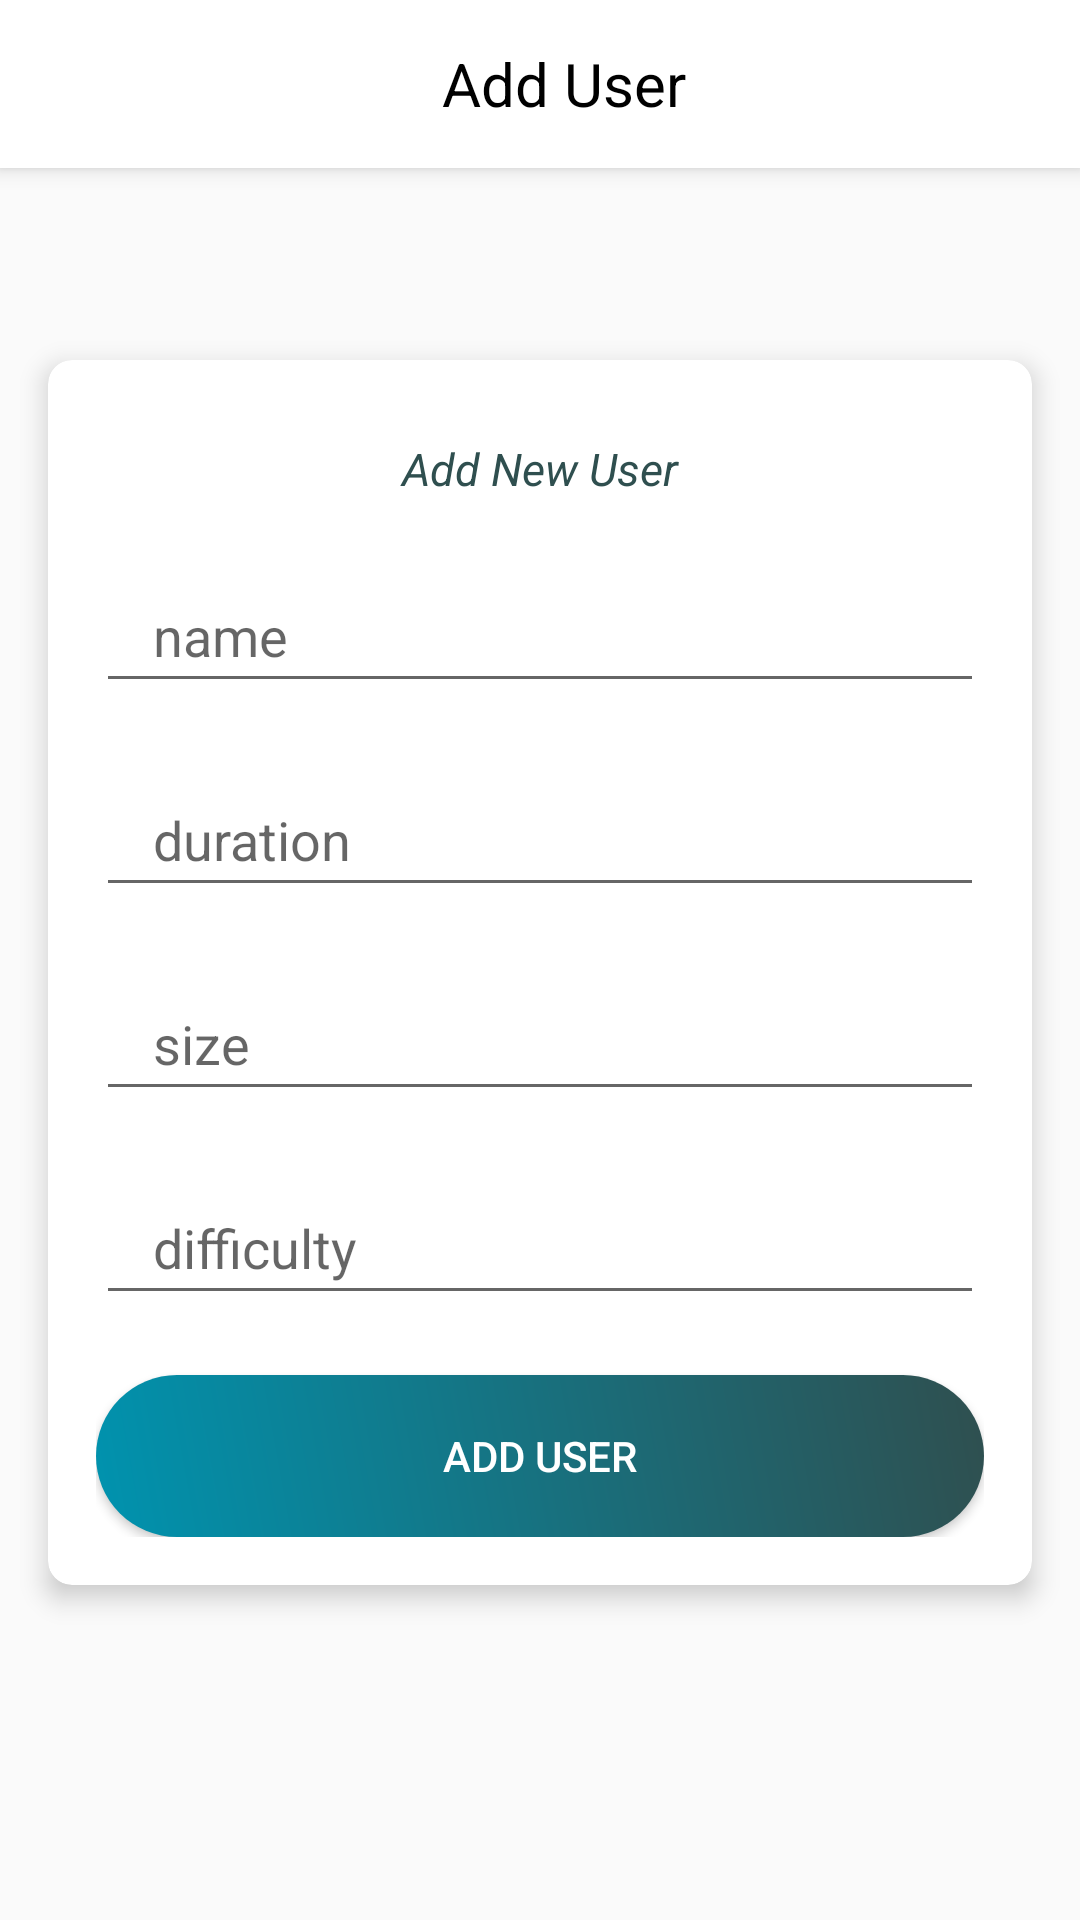

Write the Android layout XML for this screen, with the resource values it uses.
<!-- AndroidManifest.xml: application theme Theme.AppCompat.Light.NoActionBar -->
<!-- res/layout/activity_create_user.xml -->
<?xml version="1.0" encoding="utf-8"?>
<androidx.constraintlayout.widget.ConstraintLayout xmlns:android="http://schemas.android.com/apk/res/android"
    xmlns:app="http://schemas.android.com/apk/res-auto"
    xmlns:tools="http://schemas.android.com/tools"
    android:layout_width="match_parent"
    android:layout_height="match_parent"
    tools:context=".authentication.SignUp">

    <androidx.appcompat.widget.Toolbar
        android:id="@+id/my_toolbar"
        android:layout_width="match_parent"
        android:layout_height="wrap_content"
        android:background="@color/white"
        android:elevation="4dp"
        android:theme="@style/ThemeOverlay.AppCompat.ActionBar"
        app:layout_constraintEnd_toEndOf="parent"
        app:layout_constraintHorizontal_bias="0.0"
        app:layout_constraintStart_toStartOf="parent"
        app:layout_constraintTop_toTopOf="parent"
        app:popupTheme="@style/ThemeOverlay.AppCompat.Light">

        <TextView
            android:id="@+id/create"
            android:layout_width="match_parent"
            android:layout_height="wrap_content"
            android:gravity="center"
            android:text="Add User"
            android:textColor="@color/black"
            android:textSize="20sp"

            />

    </androidx.appcompat.widget.Toolbar>


    <androidx.cardview.widget.CardView
        android:layout_width="match_parent"
        android:layout_height="wrap_content"
        android:layout_marginStart="16dp"
        android:layout_marginTop="120dp"
        android:layout_marginEnd="16dp"
        app:cardCornerRadius="8dp"
        app:cardElevation="5dp"
        app:layout_constraintEnd_toEndOf="parent"
        app:layout_constraintStart_toStartOf="parent"
        app:layout_constraintTop_toTopOf="parent">

        <LinearLayout
            android:layout_width="match_parent"
            android:layout_height="wrap_content"
            android:orientation="vertical"
            android:padding="16dp">

            <TextView
                android:layout_width="match_parent"
                android:layout_height="wrap_content"
                android:layout_marginTop="10dp"
                android:gravity="center"
                android:text="Add New User"
                android:textColor="@color/greyHex"
                android:textSize="15sp"
                android:textStyle="italic" />


            <androidx.appcompat.widget.AppCompatEditText
                android:id="@+id/tourname"
                android:layout_width="match_parent"
                android:layout_height="wrap_content"
                android:layout_marginTop="20dp"
                android:hint="name"
                android:inputType="text"
                android:minHeight="48dp"
                android:paddingStart="19dp"
                android:textColor="@color/greyHex">

            </androidx.appcompat.widget.AppCompatEditText>

            <androidx.appcompat.widget.AppCompatEditText
                android:id="@+id/difficulty"
                android:layout_width="match_parent"
                android:layout_height="wrap_content"
                android:layout_marginTop="20dp"
                android:hint="duration"
                android:inputType="text"
                android:minHeight="48dp"
                android:paddingStart="19dp"
                android:textColor="@color/greyHex">

            </androidx.appcompat.widget.AppCompatEditText>

            <androidx.appcompat.widget.AppCompatEditText
                android:id="@+id/size"
                android:layout_width="match_parent"
                android:layout_height="wrap_content"
                android:layout_marginTop="20dp"
                android:hint="size"
                android:inputType="text"
                android:minHeight="48dp"
                android:paddingStart="19dp"
                android:textColor="@color/greyHex">

            </androidx.appcompat.widget.AppCompatEditText>

            <androidx.appcompat.widget.AppCompatEditText
                android:id="@+id/duration"
                android:layout_width="match_parent"
                android:layout_height="wrap_content"
                android:layout_marginTop="20dp"
                android:hint="difficulty"
                android:inputType="text"
                android:minHeight="48dp"
                android:paddingStart="19dp"
                android:textColor="@color/greyHex">

            </androidx.appcompat.widget.AppCompatEditText>

            <androidx.appcompat.widget.AppCompatButton
                android:id="@+id/add"
                android:layout_width="match_parent"
                android:layout_height="wrap_content"
                android:layout_marginTop="20dp"
                android:background="@drawable/button"
                android:text="add User"
                android:textColor="@color/white" />




        </LinearLayout>

    </androidx.cardview.widget.CardView>


</androidx.constraintlayout.widget.ConstraintLayout>
<!-- resources referenced by this layout -->
<resources>
  <color name="black">#FF000000</color>
  <color name="greyHex">#2F4F4F</color>
  <color name="white">#FFFFFFFF</color>
  <!-- drawable button (drawable) -->
  <?xml version="1.0" encoding="utf-8"?>
  <shape xmlns:android="http://schemas.android.com/apk/res/android">
      <corners
          android:radius="27dp"
          />
      <gradient
          android:angle="45"
          android:centerX="35%"
          android:startColor="#0093AF"
          android:endColor="@color/greyHex"
          android:type="linear"
          />
      <size
          android:width="182dp"
          android:height="54dp"
          />
  </shape>
</resources>
